Dataset: RenalVision (GitHub, anaswaraku/RenalVision). Classes: cyst, normal, stone, tumor.

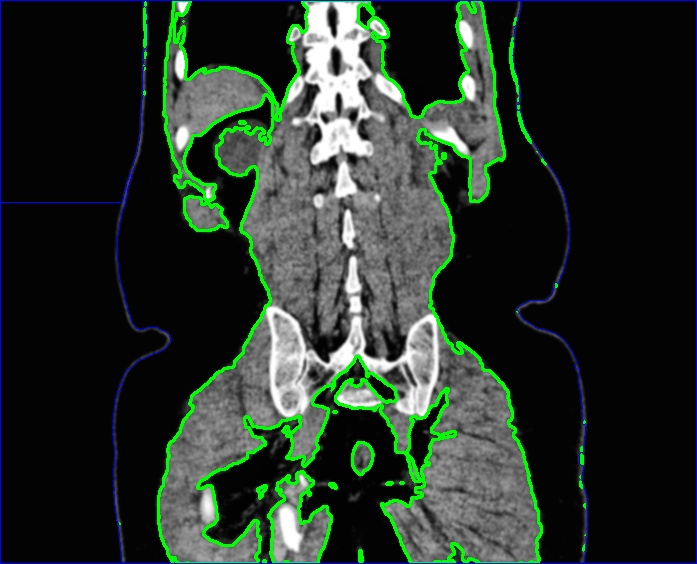
Label: cyst

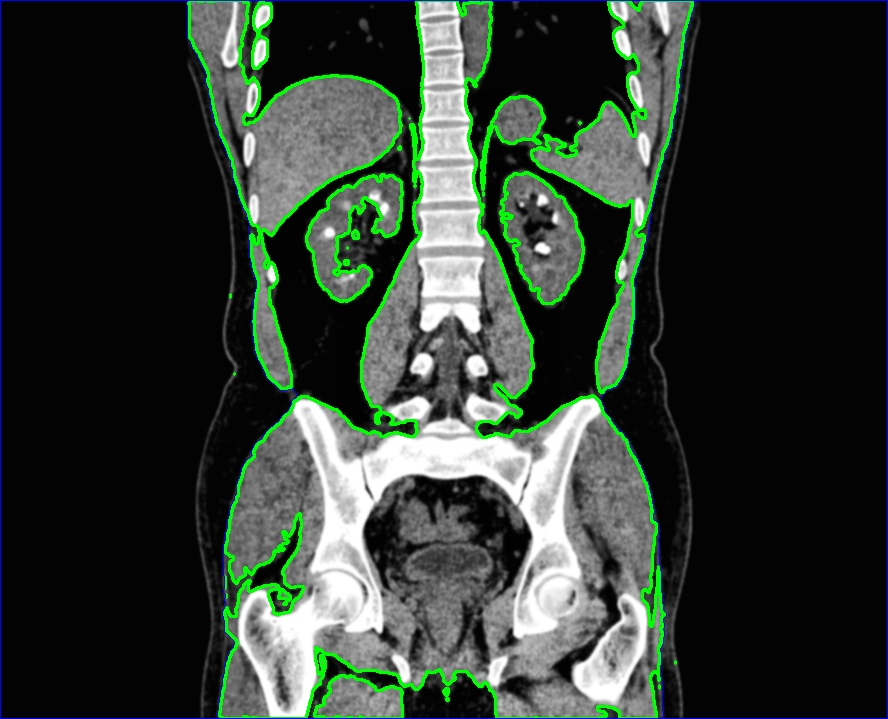
Label: stone

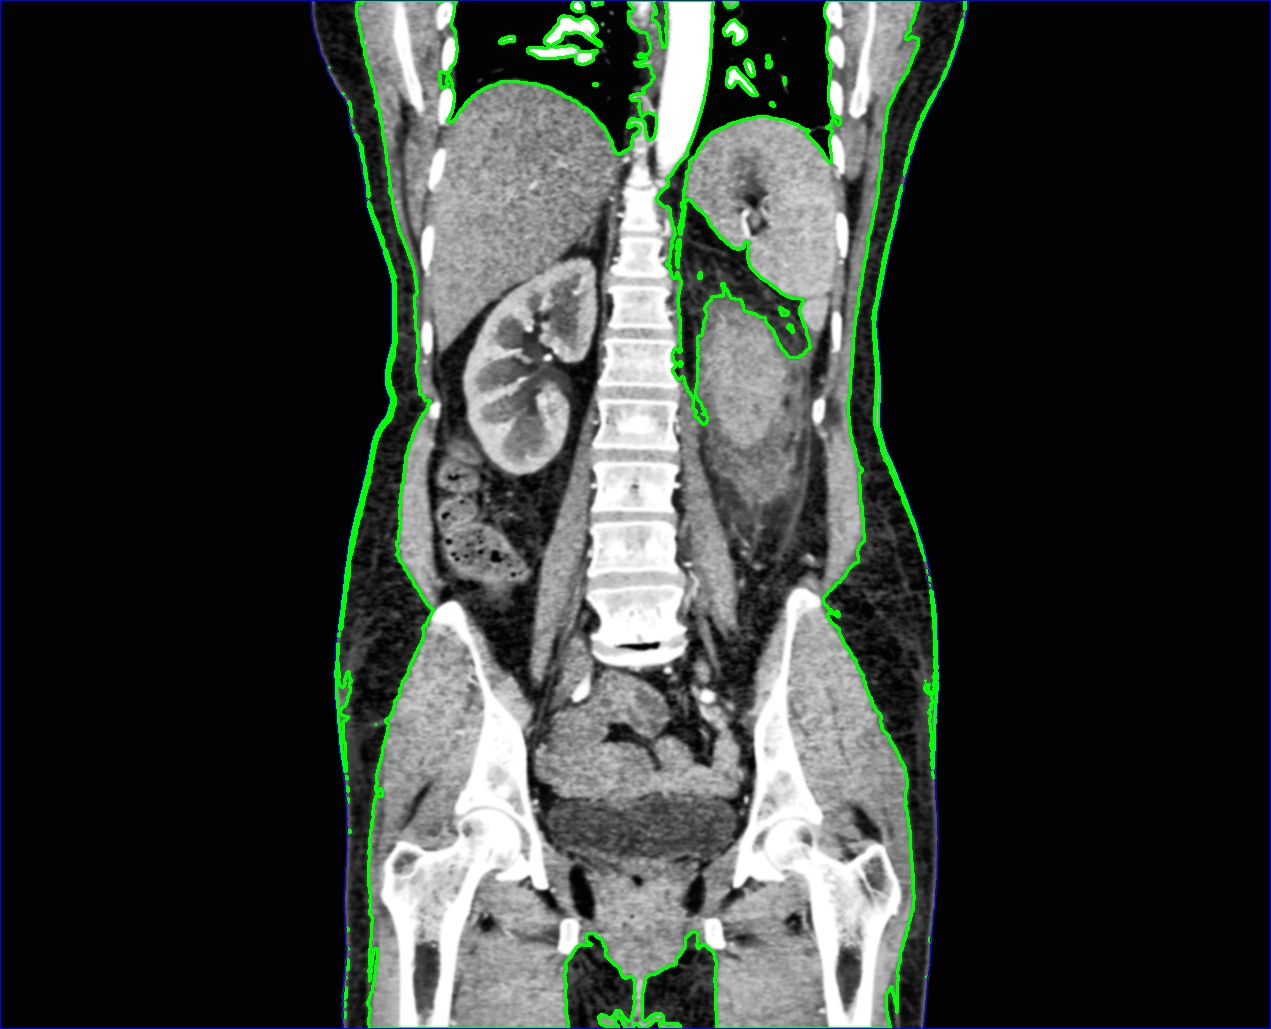
Label: tumor

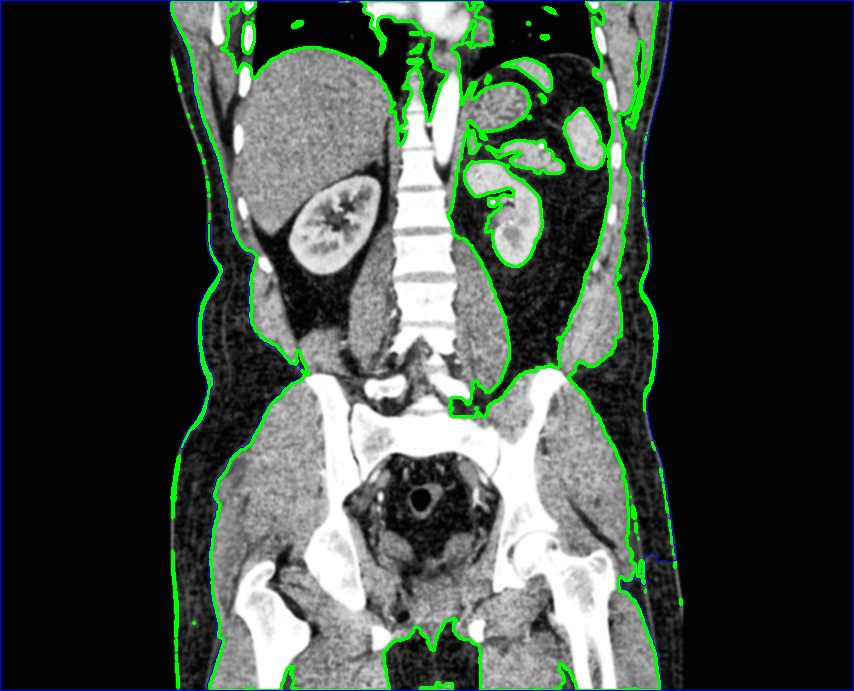
Label: normal

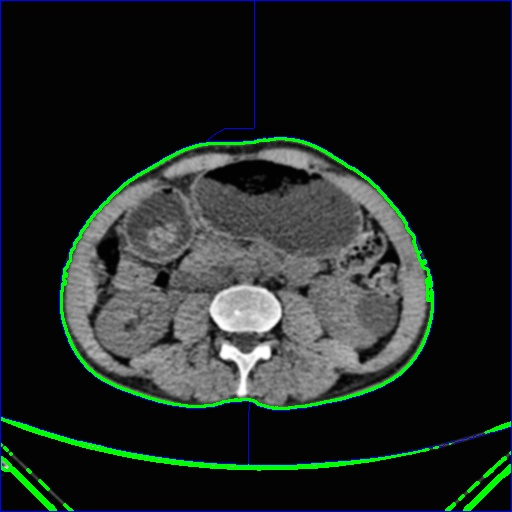
Label: cyst

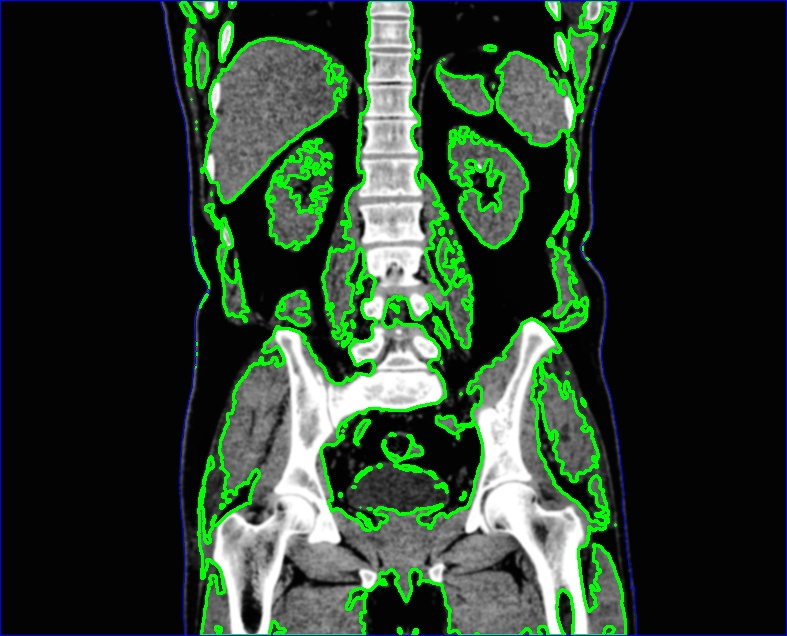
Label: stone
